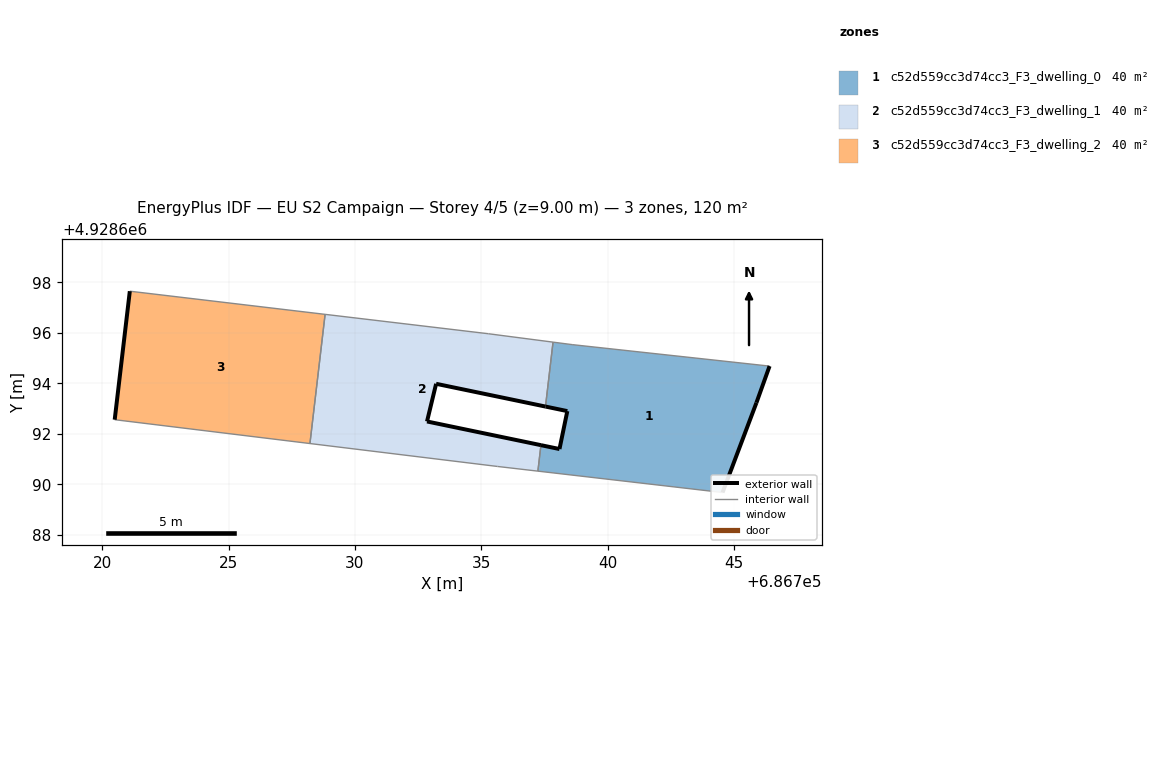
=== STOREY PLAN SPEC (per zone: floor XY polygon, exterior-wall plan segments, windows/doors) ===
zone 1: c52d559cc3d74cc3_F3_dwelling_0  (39.9 m²)
  floor: (686744.54, 4928689.68) (686745.88, 4928693.23) (686746.40, 4928694.68) (686738.59, 4928695.53) (686737.83, 4928695.63) (686737.54, 4928693.08) (686738.40, 4928692.90) (686738.09, 4928691.40) (686737.36, 4928691.55) (686737.24, 4928690.53)
  exterior wall: (686746.40, 4928694.68) – (686745.88, 4928693.23)  [1.5 m]
  exterior wall: (686745.88, 4928693.23) – (686744.54, 4928689.68)  [3.8 m]
  exterior wall: (686737.36, 4928691.55) – (686738.09, 4928691.40)  [0.7 m]
  exterior wall: (686738.09, 4928691.40) – (686738.40, 4928692.90)  [1.5 m]
  exterior wall: (686738.40, 4928692.90) – (686737.54, 4928693.08)  [0.9 m]
  interior walls: 5
zone 2: c52d559cc3d74cc3_F3_dwelling_1  (39.9 m²)
  floor: (686737.24, 4928690.53) (686737.36, 4928691.55) (686732.85, 4928692.49) (686733.21, 4928693.98) (686737.54, 4928693.08) (686737.83, 4928695.63) (686735.28, 4928695.96) (686728.82, 4928696.73) (686728.22, 4928691.62) (686735.64, 4928690.71)
  exterior wall: (686737.54, 4928693.08) – (686733.21, 4928693.98)  [4.4 m]
  exterior wall: (686733.21, 4928693.98) – (686732.85, 4928692.49)  [1.5 m]
  exterior wall: (686732.85, 4928692.49) – (686737.36, 4928691.55)  [4.6 m]
  interior walls: 7
zone 3: c52d559cc3d74cc3_F3_dwelling_2  (39.9 m²)
  floor: (686728.22, 4928691.62) (686728.82, 4928696.73) (686721.09, 4928697.64) (686720.50, 4928692.56)
  exterior wall: (686720.50, 4928692.56) – (686721.09, 4928697.64)  [5.1 m]
  interior walls: 3

=== DERIVED (storey summary) ===
Building: EU S2 Campaign
Storey: 4 of 5  (floor level z = 9.00 m)
Storey gross floor area: 119.8 m²
Zones on this storey: 3
  - c52d559cc3d74cc3_F3_dwelling_0: floor 39.9 m²; exterior wall 8.5 m (25.5 m²); WWR 0.0%
  - c52d559cc3d74cc3_F3_dwelling_1: floor 39.9 m²; exterior wall 10.6 m (31.7 m²); WWR 0.0%
  - c52d559cc3d74cc3_F3_dwelling_2: floor 39.9 m²; exterior wall 5.1 m (15.4 m²); WWR 0.0%
Zone adjacency (shared interzone walls):
  - c52d559cc3d74cc3_F3_dwelling_0 ↔ c52d559cc3d74cc3_F3_dwelling_1
  - c52d559cc3d74cc3_F3_dwelling_1 ↔ c52d559cc3d74cc3_F3_dwelling_2